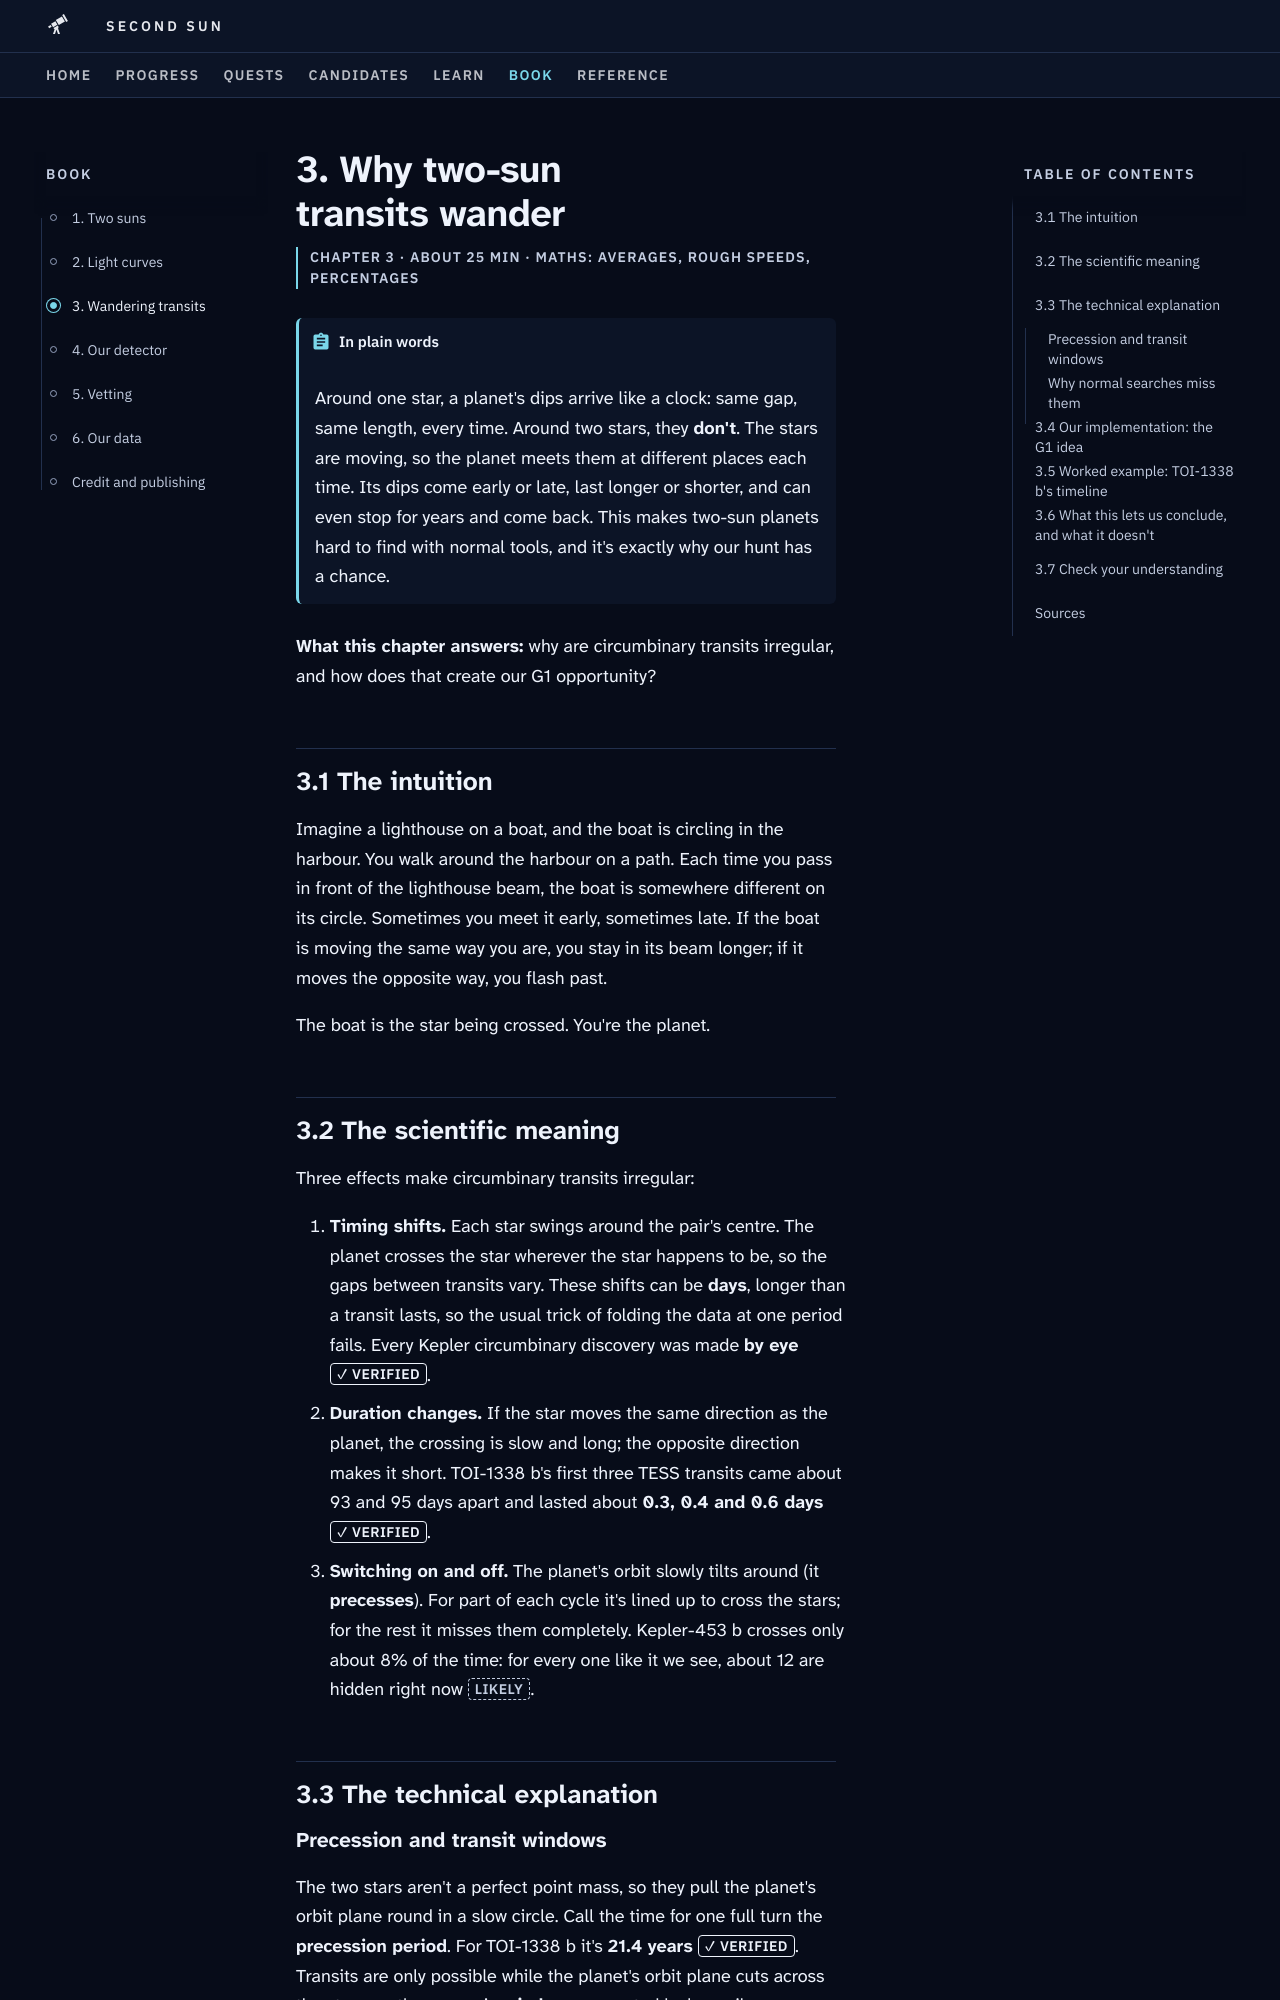

repository: M1Smacker/second-sun · page: book/ch3-wandering-transits/index.html · generator: mkdocs

# 3. Why two-sun transits wander

<p class="ss-meta">Chapter 3 · about 25 min · Maths: averages, rough speeds, percentages</p>

!!! plain "In plain words"
    Around one star, a planet's dips arrive like a clock: same gap, same length, every time. Around two stars, they **don't**. The stars are moving, so the planet meets them at different places each time. Its dips come early or late, last longer or shorter, and can even stop for years and come back. This makes two-sun planets hard to find with normal tools, and it's exactly why our hunt has a chance.

**What this chapter answers:** why are circumbinary transits irregular, and how does that create our G1 opportunity?

## 3.1 The intuition

Imagine a lighthouse on a boat, and the boat is circling in the harbour. You walk around the harbour on a path. Each time you pass in front of the lighthouse beam, the boat is somewhere different on its circle. Sometimes you meet it early, sometimes late. If the boat is moving the same way you are, you stay in its beam longer; if it moves the opposite way, you flash past.

The boat is the star being crossed. You're the planet.

## 3.2 The scientific meaning

Three effects make circumbinary transits irregular:

1. **Timing shifts.** Each star swings around the pair's centre. The planet crosses the star wherever the star happens to be, so the gaps between transits vary. These shifts can be **days**, longer than a transit lasts, so the usual trick of folding the data at one period fails. Every Kepler circumbinary discovery was made **by eye** {{claim:F-007}}.
2. **Duration changes.** If the star moves the same direction as the planet, the crossing is slow and long; the opposite direction makes it short. TOI-1338 b's first three TESS transits came about 93 and 95 days apart and lasted about **0.3, 0.4 and 0.6 days** {{claim:F-008}}.
3. **Switching on and off.** The planet's orbit slowly tilts around (it **precesses**). For part of each cycle it's lined up to cross the stars; for the rest it misses them completely. Kepler-453 b crosses only about 8% of the time: for every one like it we see, about 12 are hidden right now {{claim:F-009}}.

## 3.3 The technical explanation
